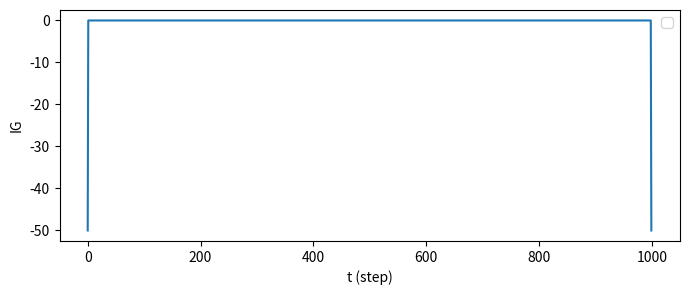

This chart was generated by the following Python code:
#!/usr/bin/env python3
from math import *
import numpy as np
from matplotlib import pyplot as plt

##ユニットの各パラメータ
M  = 0.1 #[kg] ユニットの質量
c  = 1.0    #粘性定数
k  = 1.0    #バネ定数
b  = 100.0/2  #[mm] ユニットの幅/2
h  = 50.0/2    #[mm] ユニットの高さ/2
hd = 20.0          #[mm] バネダンパの作用点までの距離
I  = M*(b*b + h*h)/3  #１ユニットの重心まわりの慣性モーメント
g  = 9.8    ##[m/s2]重力加速度
x_max = 30.0    ##最大変位量
AllUnits = 10         #ユニット数

##時間
T  = 10.0    #[s] 全体の時間
TF = 0.1     #[s] 衝撃力がかかっている時間
dt = 0.01    #[s] 微小時間
step = int(T/dt) #ステップ数


##各変数の定義
##np.array(下から数えたユニットの番号，ステップ数)
x = np.zeros( ((AllUnits,step)))    ##ユニットiのx'座標: x[i][j]，
y = np.zeros ((AllUnits,step))    ##y'座標y[i][j]

x_G  = np.zeros(step)
y_G  = np.zeros(step)
x_G0 = np.zeros(step) ##G0の重心x座標
x_G1 = np.zeros(step) ##G1
x_G2 = np.zeros(step) ##G2
y_G0 = np.zeros(step) ##G0の重心y座標
y_G1 = np.zeros(step) ##G1
y_G2 = np.zeros(step) ##G2
dx_G0 = np.zeros(step) ##G0の重心速度
dx_G1 = np.zeros(step) ##G1
dx_G2 = np.zeros(step) ##G2
ddx_G0 = np.zeros(step) ##G0の重心加速度
ddx_G1 = np.zeros(step) ##G1
ddx_G2 = np.zeros(step) ##G2

theta = np.zeros (step)##角度
w = np.zeros (step)    ##角速度
dw = np.zeros (step)   ##角加速度

M_G0 = np.zeros(step) ##G0の重心
M_G1 = np.zeros(step) ##G1
M_G2 = np.zeros(step) ##G2

I_G  = np.zeros(step)
I_G0 = np.zeros(step) ##G0の慣性モーメント
I_G1 = np.zeros(step) ##G1
I_G2 = np.zeros(step) ##G2

h_G0 = np.zeros(step) ##G0
h_G1 = np.zeros(step) ##重心
h_G2 = np.zeros(step) ##重心

##各点に働く力
f1 = np.zeros (step)   ##上の結合部に働く力
f2 = np.zeros (step)   ##下の結合部に働く力
N_G1 = np.zeros (step)
N_G2 = np.zeros (step)
n_G1 = np.zeros (step)
n_G2 = np.zeros (step)
FN   = np.zeros(step)
FH   = np.zeros(step)

##初期値
x[:,0] = -b
x_G0[0] = -b
x_G1[0] = -b
x_G2[0] = -b
y[:,0] += [i*2*h+h for i in range(AllUnits)]

##[N]衝撃力
F = 100
Attacked_unit = 5

##簡略化のための変数．初期化
THETA = theta[0]
W = w[0]
XG = x_G[0]
YG = y_G[0]
XG0 = x_G0[0]
YG0 = y_G0[0]
XG1 = x_G1[0]
YG1 = y_G1[0]
XG2 = x_G2[0]
YG2 = y_G2[0]
DXG0 = dx_G0[0]
DXG1 = dx_G1[0]
DXG2 = dx_G2[0]
DYG0 = dx_G0[0]
DDXG0 = ddx_G0[0]
DDXG1 = ddx_G1[0]
DDXG2 = ddx_G2[0]
NG1  = N_G1[0]
NG2  = N_G2[0]
nG1  = n_G1[0]
nG2  = n_G2[0]
hG0  = h_G0[0]
hG1  = h_G1[0]
hG2  = h_G2[0]
F1   = f1[0]
F2   = f2[0]

IG   = I_G[0]
IG0  = I_G0[0]
IG1  = I_G1[0]
IG2  = I_G2[0]



def Inertia(low_unit,high_unit,s):
    """
    G0,G1,G2の重心座標，質量，慣性モーメント，垂直抗力，を求める関数
    引数
        low_unit：フリーユニット（下）
        high_unit：フリーユニット（上）
        s：ステップ数
        G0，G1，G2の重心，質量，慣性モーメントを求める
    """
    #間のユニットの数
    num = high_unit - low_unit + 1

    ##G0の重心の座標，質量
    x_G0[s] = sum(x[low_unit:high_unit+1, s])/num #x座標
    y_G0[s] = (y[high_unit+1,s]+y[low_unit+1,s])/2#y座標
    M_G0[s] = M*num
    h_G0[s] = h*num##2h*num/2
    I_G0[s] = 0
    for i in range(low_unit, high_unit+1):
        I_G0[s] += I + M*((x[i,s]-x_G0[s])**2+(y[i,s]-y_G0[s])**2)

    ##G1の重心の座標，質量
    x_G1[s] = sum(x[high_unit+1:, s])/(AllUnits-high_unit-1) #x座標
    y_G1[s] = sum(y[high_unit+1:, s])/(AllUnits-high_unit-1)#y座標
    M_G1[s] = M*(AllUnits-high_unit)
    h_G1[s] = h*(AllUnits-high_unit)
    I_G1[s] = M_G1[s]*((AllUnits-high_unit)**2+b**2)/3
    ##G2の重心の座標，質量
    x_G2[s] = sum(x[:low_unit, s])/low_unit #x座標
    y_G2[s] = sum(y[:low_unit, s])/low_unit#y座標
    M_G2[s] = M*low_unit
    h_G2[s] = h*low_unit
    I_G2[s] = M_G2[s]*(low_unit**2+b**2)/3

    ##全体の重心位置
    x_G[s] = (M_G0[s]*x_G0[s]+M_G1[s]*x_G1[s]+M_G2[s]*x_G2[s])/(M*AllUnits)
    y_G[s] = h*AllUnits
    ##左下まわりの全体の慣性モーメント
    I_G[s] = I_G0[s]+I_G1[s]+I_G2[s]+(x_G0[s]**2+y_G0[s]**2)+(x_G1[s]**2+y_G1[s]**2)+(x_G2[s]**2+y_G2[s]**2)


    ##G0,G1,G2に働く力
    N_G1[s] = M_G1[s]*g*sin(theta[s]) - M_G1[s]*y_G1[s]*w[s]**2 + M_G1[s]*x_G1[s]*dw[s]
    N_G2[s] = N_G1[s] + M_G0[s]*g*cos(theta[s]) - M_G0[s]*y_G0[s]*w[s]**2 + M_G0[s]*x_G0[s]*dw[s]

    f1[s]= c*(dx_G0[s]-dx_G1[s]) + k*(x[high_unit,s]-x_G1[s])  #上
    f2[s]= c*(dx_G0[s]-dx_G2[s]) + k*(x[low_unit,s]-x_G2[s])   #下
    if theta[s] < 0.1:
        FH[s] = f2[s]
        FN[s] = M*AllUnits*g


    #置き換え
    THETA = theta[s]
    W  = w[s]
    XG = x_G[s]
    YG = y_G[s]
    XG0 = x_G0[s]
    YG0 = y_G0[s]
    XG1 = x_G1[s]
    YG1 = y_G1[s]
    XG2 = x_G2[s]
    YG2 = y_G2[s]
    DXG0 = dx_G0[s]
    DXG1 = dx_G1[s]
    DXG2 = dx_G2[s]
    DYG0 = dx_G0[s]
    DDXG0 = ddx_G0[s]
    DDXG1 = ddx_G1[s]
    DDXG2 = ddx_G2[s]
    NG1  = N_G1[s]
    NG2  = N_G2[s]
    nG1  = n_G1[s]
    nG2  = n_G2[s]
    hG0  = h_G0[s]
    hG1  = h_G1[s]
    hG2  = h_G2[s]
    F1   = f1[s]
    F2   = f2[s]

    IG   = I_G[s]
    IG0  = I_G0[s]
    IG1  = I_G1[s]
    IG2  = I_G2[s]

def impulse(unit,s):
    """
    衝撃力が働いている間のG0,G1,G2のx座標y座標及び，回転角度を求める関数
    引数
        unit:衝撃が与えられたユニット
        s :ステップ数
    """

    ##t_s+1における速度と座標
    dx_G0[s+1] = DXG0 + (F-(F1+F2))*dt/M
    x_G0[s+1]  = XG0 + DXG0*dt

    ##上 G1###
    ##G1の速度，座標
    dx_G1[s+1] = DXG1 + F1*dt/M_G1[s]
    x_G1[s+1]  = XG1 + DXG1*dt
    x[unit+1:,s+1]=x_G1[s+1] ##G1全てのユニットのx座標をxG1に

    ##角速度，角度
    dw[s] = (F*h*(2*unit+1) + M*AllUnits*g*(sin(THETA)*YG + cos(THETA)*XG))/IG
    w[s+1] = W+ dw[s]*dt
    theta[s+1] =  THETA + W*dt

def PosRotate(unit,s):
    """
    重心座標，回転角度を求める関数
    引数
        unit:衝撃が与えられたユニット
        s:ステップ数
    """
    ##G0の加速度
    DDXG0 = (F1 + F2)/M_G0[s] - g*sin(THETA) -XG0*W**2 + YG0*dw[s]
    ##G0の速度
    dx_G0[s+1] = DXG0 + DDXG0*dt
    ##G0のx座標
    x_G0[s+1]  = XG0  + DXG0*dt

    ##G1の加速度
    DDXG1 =  - F1/M_G1[s] - g*sin(THETA) -XG1*W**2 - YG1*dw[s]
    ##G1の速度
    dx_G0[s+1] = DXG1 + DDXG1*dt
    ##G1のx'座標
    x_G0[s+1]  = XG1  + DXG1*dt

    ##角速度，角度
    dw[s]  = M*AllUnits*g*(sin(THETA)*YG + cos(THETA)*XG)/IG
    w[s+1] = W + dw[s]*dt
    theta[s+1] =  THETA + W*dt



def impulse_high(s):
    """
    運動量保存則
        M_G0[s]*DXG0 + M*DXG1 = (M_G0[s]+M)*dx_G0[s+1]

    引数
        s:ステップ数
    """
    dx_G0[s+1] = (M_G0[s]*DXG0+M*DXG1)/(M_G0[s]+M)

def impluse_low(s):
    """
    運動量保存則
        M_G0[s]*DXG0 + M*DXG2 = (M_G0[s]+M)*dx_G0[s+1]
    DXG2 = 0より
        M_G0[s]*DXG0 = (M_G0[s]+M)*dx_G0[s+1]

    引数
        s:ステップ数
    """
    dx_G0[s+1] = DXG0*M_G0[s]/(M_G0[s]+M)

def xy(low_unit,high_unit,s):
    X = np.zeros(AllUnits)
    X[:low_unit] = x_G1[s] - x_G1[s-1]
    X[low_unit:high_unit+1] = x_G0[s] - x_G0[s-1]
    X[high_unit+1:] = x_G2[s] - x_G2[s-1]
    Y = y[:,0]
    x[:,s] = x[:,s-1] + X*cos(THETA) + Y*sin(THETA)
    y[:,s] = y[:,s-1] - X*sin(THETA) + Y*cos(THETA)

low = Attacked_unit
high  = Attacked_unit

for t in range(step-1):

    Inertia(low,high,t)

    if t < int(TF/dt):
        impulse(Attacked_unit,t)

    else:
        if x[low,t]-x_G2[t] > x_max:
            impulse_low(t)
            low -= 1
        elif x[high,t]-x_G1[t] > x_max:
            impulse_high(t)
            high  += 1
        else:
            PosRotate(Attacked_unit,t)
    if t > 0:
        xy(low,high,t)

plt.figure(figsize=(8,3))
# t vs x のグラフ
plt.plot(x_G0)
plt.xlabel('t (step)')
plt.ylabel('IG')
plt.legend()
plt.show()
